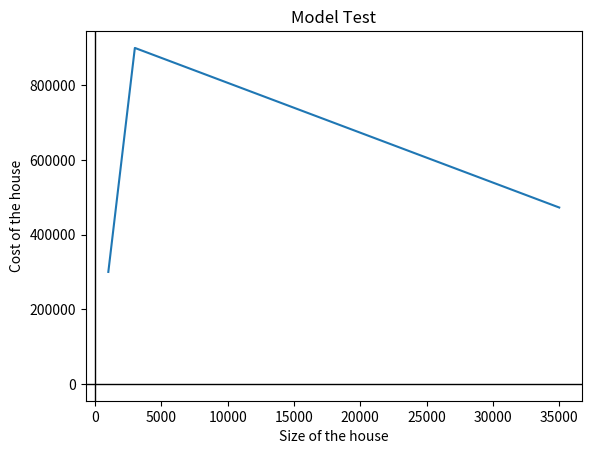

This chart was generated by the following Python code:
import matplotlib.pyplot as plt
import numpy as np
x = np.array([1000, 1500, 2000, 2500, 3000,35000])
y = np.array([300000, 450000, 600000, 750000, 900000, 472500])

plt.plot(x, y)
plt.title("Model Test")
plt.xlabel("Size of the house")
plt.ylabel("Cost of the house")
plt.axvline(0, color='black', linewidth=1)
plt.axhline(0, color='black', linewidth=1)
plt.show()